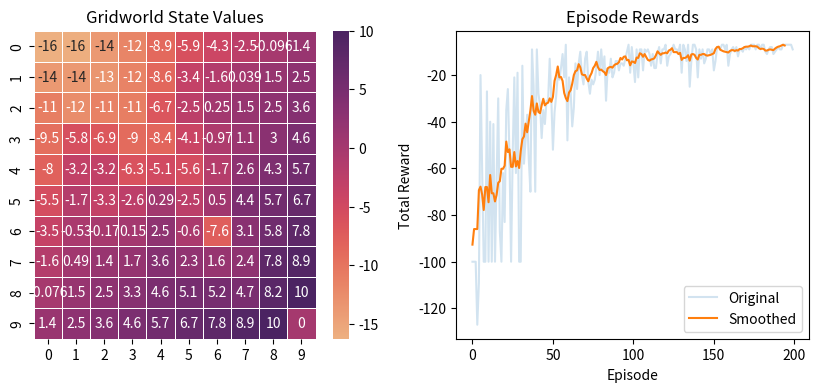

Write Python code to recreate this figure.
import numpy as np
import matplotlib.pyplot as plt
import seaborn


def create_env(size = 10, noise = 0): # int, int -> dict
  """ Create basic gridworld environment """
  agent_position = np.array([0,0]) # start at origin, (0,0)
  goal = np.array([size-1, size-1]) # set goal at (9,9), i.e. the opposite corner
  trap = np.array([6,6]) # set a "wall"
  # Action encoding: up / down / left / right as lists
  # To choose an action, choose its index 0,1,2,3
  actions =[[1,0], [-1,0], [0,-1], [0,1]]
  # store attributes of the environment in a dictionary to return
  env = {'agent_position':agent_position, 'goal':goal, 'trap': trap,
         'size':size, 'actions': actions, 'noise': noise }
  return env


def reset(env): # dict -> np.array[(int, int)]
  env['agent_position'] = np.array([0,0])
  return env['agent_position']


# Define environment dynamics
def step( env, action ): # dict, int -> int, np.array[(int, int)], bool

    # With probability 'noise' we randomly replace the chosen action with a random action
    if np.random.uniform() < env['noise']:
        action = np.random.randint(0, 4)

    # Carry out this action, assign it to the environment dictionary as current position + action = new position
    # use np.clip to ensure the new coordinate is at most 9 and at least 0 (i.e. don't leave the grid space!)
    env['agent_position'] =  np.clip(env['agent_position'] + env['actions'][action], 0, env['size'] - 1)
    reward = -1 # since a time step has passed, you are penalised for wasting time
    is_goal_found = False

    # Reward computation
    if np.array_equal(env['agent_position'], env['trap']): # if you hit the wall
        reward = -10
    if np.array_equal(env['agent_position'], env['goal']): # if you reach the goal
        reward = 10
        is_goal_found = True
    return reward, env['agent_position'], is_goal_found


# Create env
env = create_env(noise=0.0)  # noise = proportion of times the environment causes agent to behave randomly
max_length = 100  # path length capped since naive navigation gives a path length of 100 in the worst case
gamma = 0.99  # discount rate in bellman equation - how much we consider future rewards in calculating return
n_episodes = 200 # originally 5000


# Action selection logic
def action_selection(q_values, chosen, s, method='greedy'):
    """
    chosen = list where index i has the number of times lever i has been chosen for a trial in the current episode
    q values = action values i.e. all future reward associated with action a at state s
    values = state values i.e. all future reward associated with state s
    s = current state as a list of length 2, giving the current coordinate position of the agent in the form [x, y]
    """
    values = q_values[s[0], s[1]]

    if method == 'greedy':
        return np.argmax(values)

    if method == 'ucb':
        # YOUR CODE HERE
        return 0  # fix

    if method == 'eps':
        # YOUR CODE HERE
        return 0  # fix


# Value logic
values = np.zeros([env['size'], env['size']]) # 10x10 states values
q_values = np.zeros([env['size'], env['size'], 4]) # 10x10x4 q-table for all 100 states and 4 actions, initialised at 0
chosen = np.ones([env['size'], env['size'], 4]) # 10x10x4 counting the number of times action a is taken in state s

# Learning Logic
alpha = 0.5 # learning rate i.e. how much we rely on past actions to influence future actions

# run episode
rewards = np.zeros(n_episodes) # track the total reward for each episode
for e in range(n_episodes):
    s = reset(env) # reset the agent's position to [0, 0] for new episode
    for t in range(max_length): # 100 time steps
        action = action_selection(q_values, chosen, s, 'greedy') # choose an action {up, down, left, right}
        # given as a direction vector like [0, 1] for up
        chosen[s[0], s[1], action] += 1 # increment the chosen state-action's counter
        r, s_prime, done = step(env, action) # calculate reward, determine next state, check if goal is met
        rewards[e] += r  # add to the total reward for this episode

        # YOUR CODE HERE
        td_error = r + gamma * values[s_prime[0], s_prime[1]] * (not done) - values[s[0], s[1]]
        values[s[0], s[1]] += alpha * td_error # update state values
        td_error = r + gamma * q_values[s_prime[0], s_prime[1], action] * (not done) - q_values[s[0], s[1], action]
        q_values[s[0], s[1], action] += alpha * td_error # update action values
        s = s_prime # take the next state
        if done:
            break


# Plotting logic
plt.figure(figsize=(10,4)) # create figure, set width x height in inches
plt.subplot(1,2,1) # subplot(rows, cols, current index to plot on numbered starting with 1)
# i.e. create a plotting space with 1 row and 2 columns, and set the first plot at index 1
seaborn.heatmap(values, cmap="flare", linewidths=.5, annot=True) # show the 2D array values as an image (heatmap by default)
# plt.imshow(values)
# plt.colorbar() # show the colour scale bar for image
plt.title("Gridworld State Values")

plt.subplot(1,2,2) # set the second plot at index 2 in the plotting space
plt.plot(rewards, alpha = 0.2, label='Original') # plot the rewards for each episode (semi-transparent blue line)
window = n_episodes // 30
smoothed = np.convolve(rewards, np.ones(window)/window, mode='valid')
plt.plot(smoothed, label='Smoothed') # plot a red line showing a smoother plot for the rewards
# this shows the trend more clearly
plt.legend()
plt.ylabel("Total Reward")
plt.xlabel("Episode")
plt.title("Episode Rewards")
plt.show()
